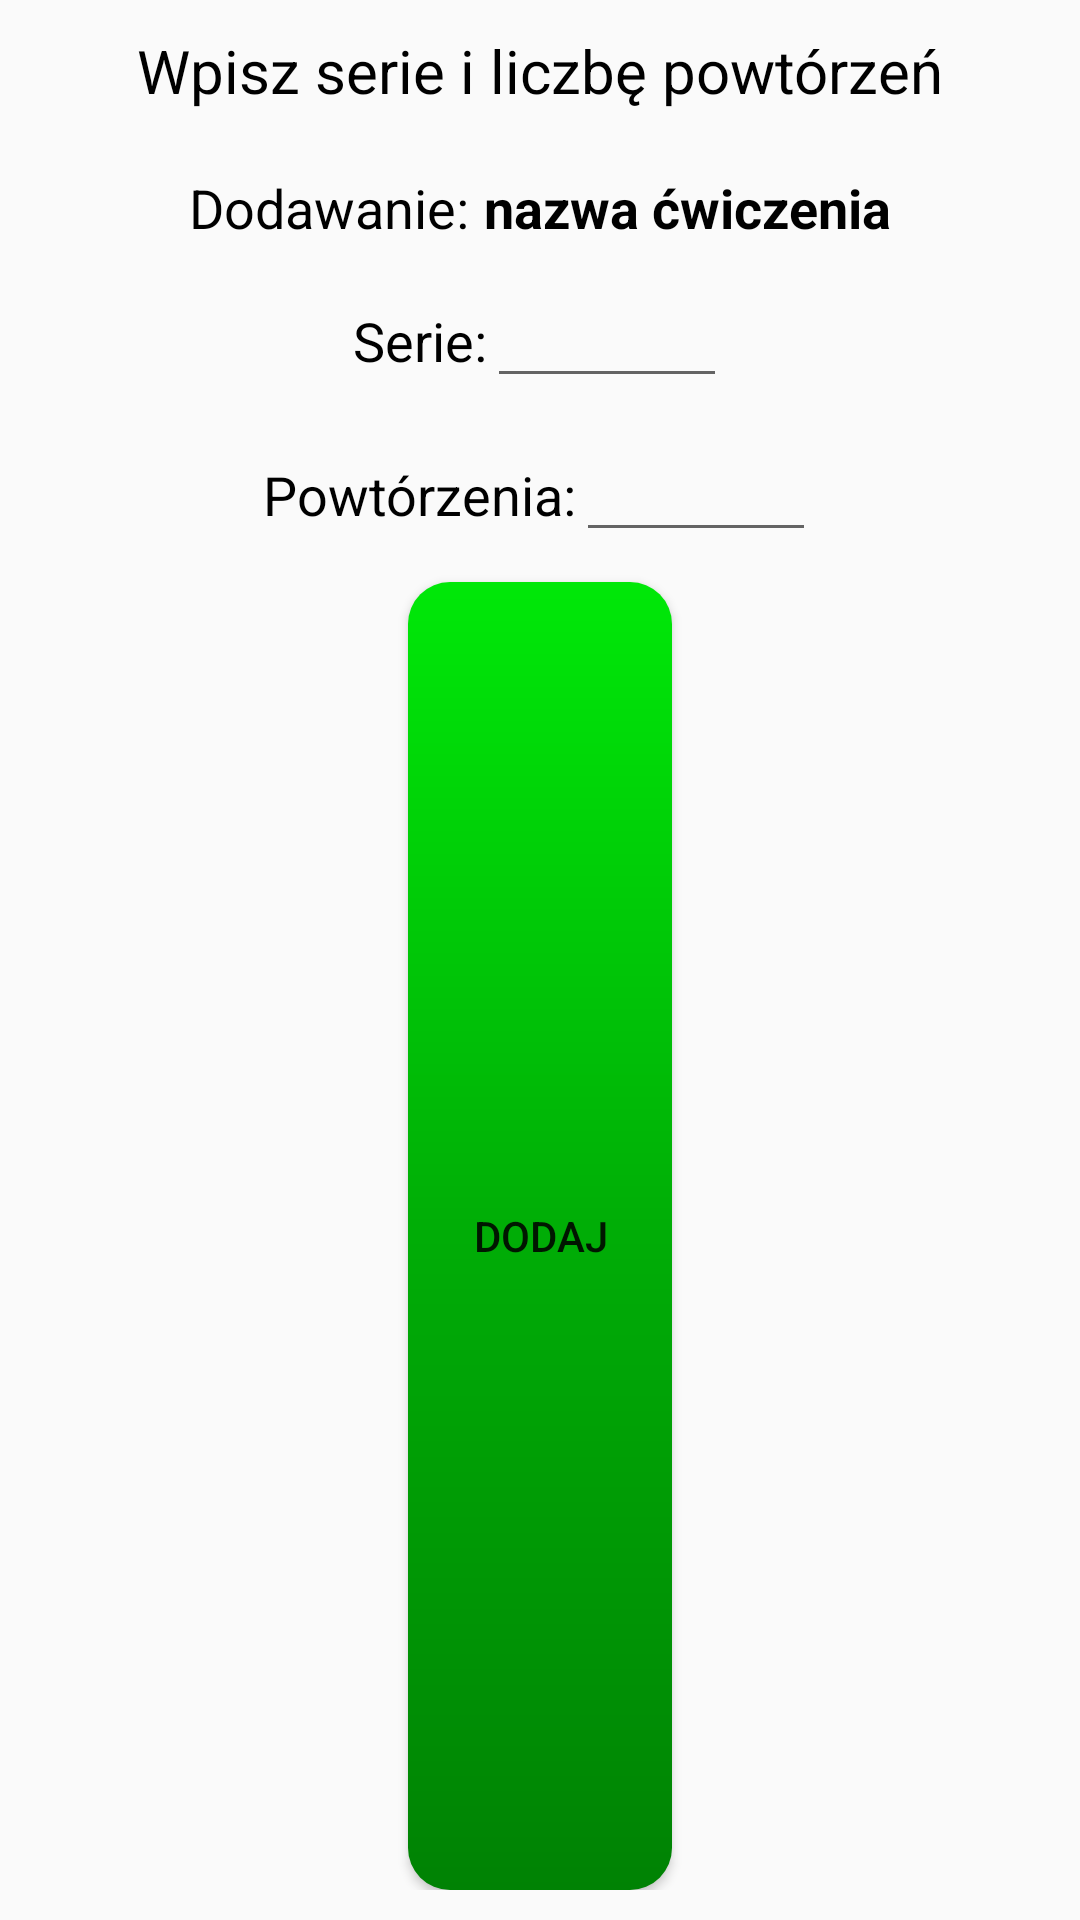

Here is an Android app screen rendered from its layout file. Give the layout XML and the strings, colors and styles it references.
<!-- AndroidManifest.xml: application theme AppTheme -->
<!-- res/layout/dialog_choose_series_repetitions_exercise.xml -->
<?xml version="1.0" encoding="utf-8"?>
<LinearLayout xmlns:android="http://schemas.android.com/apk/res/android"
    android:layout_width="match_parent"
    android:layout_height="wrap_content"
    android:orientation="vertical"
    android:padding="10dp">

    <TextView
        android:layout_width="wrap_content"
        android:layout_height="wrap_content"
        android:layout_gravity="center"
        android:text="@string/fillSeriesAndRepetitions"
        android:textColor="@android:color/black"
        android:textSize="20sp" />

    <LinearLayout
        android:layout_width="wrap_content"
        android:layout_height="wrap_content"
        android:layout_gravity="center"
        android:layout_marginStart="5dp"
        android:layout_marginTop="20dp"
        android:layout_marginEnd="5dp"
        android:orientation="horizontal">

        <TextView
            android:layout_width="wrap_content"
            android:layout_height="wrap_content"
            android:text="@string/adding"
            android:textColor="@android:color/black"
            android:textSize="18sp"
            android:layout_marginRight="5dp"/>

        <TextView
            android:id="@+id/tvExerciseName"
            android:layout_width="wrap_content"
            android:layout_height="wrap_content"
            android:layout_weight="1"
            android:text="@string/nameOfExercise"
            android:textColor="@android:color/black"
            android:textSize="18sp"
            android:textStyle="bold" />
    </LinearLayout>

    <LinearLayout
        android:layout_width="wrap_content"
        android:layout_height="wrap_content"
        android:layout_gravity="center"
        android:layout_marginStart="10dp"
        android:layout_marginTop="10dp"
        android:layout_marginEnd="10dp"
        android:orientation="horizontal">

        <TextView
            android:layout_width="wrap_content"
            android:layout_height="wrap_content"
            android:layout_weight="1"
            android:text="@string/series"
            android:textColor="@android:color/black"
            android:textSize="18sp" />

        <EditText
            android:id="@+id/etSeries"
            android:layout_width="80dp"
            android:layout_height="wrap_content"
            android:layout_weight="1"
            android:ems="10"
            android:inputType="number" />
    </LinearLayout>

    <LinearLayout
        android:layout_width="wrap_content"
        android:layout_height="wrap_content"
        android:layout_gravity="center"
        android:layout_marginStart="10dp"
        android:layout_marginTop="10dp"
        android:layout_marginEnd="10dp"
        android:orientation="horizontal">

        <TextView
            android:layout_width="wrap_content"
            android:layout_height="wrap_content"
            android:layout_weight="1"
            android:text="@string/Repetitions"
            android:textColor="@android:color/black"
            android:textSize="18sp" />

        <EditText
            android:id="@+id/etRepetitions"
            android:layout_width="80dp"
            android:layout_height="wrap_content"
            android:layout_weight="1"
            android:ems="10"
            android:inputType="number" />

    </LinearLayout>

    <Button
        android:id="@+id/bAddExerciseToTraining"
        android:layout_width="wrap_content"
        android:layout_height="40dp"
        android:layout_gravity="center"
        android:layout_marginTop="10dp"
        android:layout_weight="1"
        android:background="@drawable/button_add"
        android:text="@string/add" />
</LinearLayout>
<!-- resources referenced by this layout -->
<resources>
  <!-- drawable button_add (drawable) -->
  <?xml version="1.0" encoding="utf-8"?>
  <shape xmlns:android="http://schemas.android.com/apk/res/android" android:shape="rectangle" >
      <corners
          android:radius="14dp"
          />
      <gradient
          android:angle="270"
          android:centerX="50%"
          android:centerColor="@color/colorLightGreen"
          android:startColor="@color/colorLimon"
          android:endColor="@color/colorGreen"
          android:type="linear"
          />
  </shape>
  <string name="Repetitions">Powtórzenia:</string>
  <string name="add">Dodaj</string>
  <string name="adding">Dodawanie: </string>
  <string name="fillSeriesAndRepetitions">Wpisz serie i liczbę powtórzeń</string>
  <string name="nameOfExercise">nazwa ćwiczenia</string>
  <string name="series">Serie:</string>
  <style name="AppTheme" parent="Theme.AppCompat.Light.DarkActionBar">
          
          <item name="colorPrimary">@color/colorPrimary</item>
          <item name="colorPrimaryDark">@color/colorPrimaryDark</item>
          <item name="colorAccent">@color/colorAccent</item>
      </style>
  <color name="colorLightGreen">#00AD06</color>
  <color name="colorLimon">#00E808</color>
  <color name="colorGreen">#008204</color>
  <color name="colorPrimary">#3F51B5</color>
  <color name="colorPrimaryDark">#303f9f</color>
  <color name="colorAccent">#30addb</color>
</resources>
